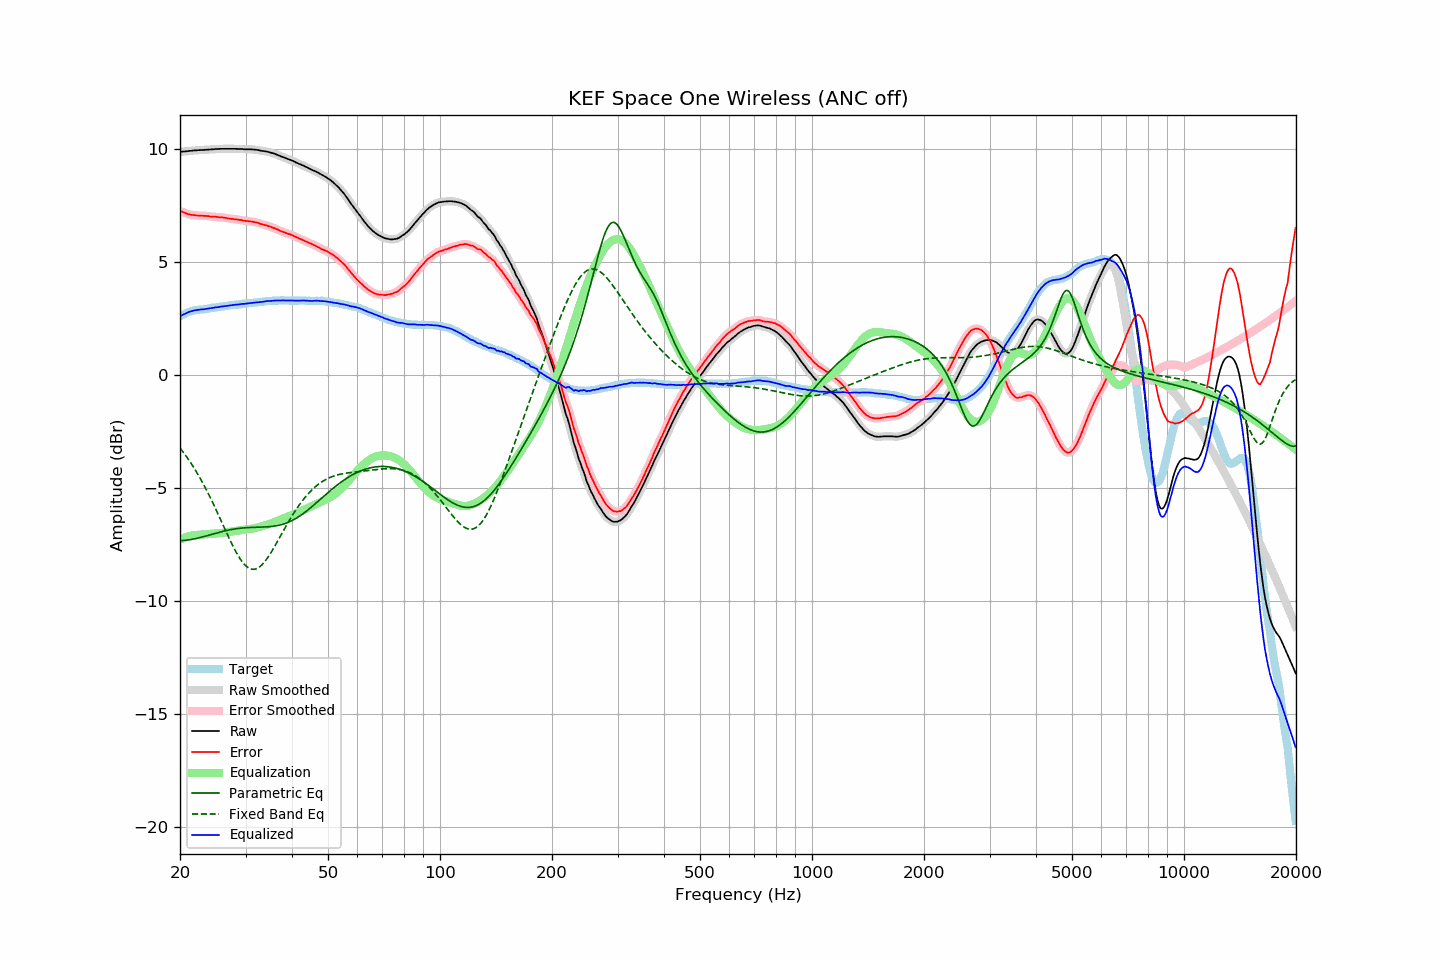

Data behind this chart, as committed beside it:
frequency, raw, error, smoothed, error_smoothed, equalization, parametric_eq, fixed_band_eq, equalized_raw, equalized_smoothed, target
20.00, 9.88, 7.28, 9.89, 7.28, -7.28, -7.32, -3.22, 2.60, 2.61, 2.60
20.20, 9.89, 7.25, 9.89, 7.25, -7.25, -7.32, -3.31, 2.65, 2.65, 2.64
20.40, 9.90, 7.22, 9.90, 7.22, -7.22, -7.32, -3.41, 2.69, 2.68, 2.68
20.61, 9.90, 7.19, 9.91, 7.19, -7.19, -7.31, -3.50, 2.72, 2.72, 2.71
20.81, 9.91, 7.16, 9.92, 7.16, -7.16, -7.31, -3.60, 2.75, 2.75, 2.75
21.02, 9.92, 7.13, 9.92, 7.14, -7.14, -7.30, -3.70, 2.78, 2.78, 2.79
21.23, 9.93, 7.12, 9.93, 7.12, -7.12, -7.29, -3.81, 2.81, 2.81, 2.81
21.44, 9.93, 7.10, 9.94, 7.10, -7.10, -7.27, -3.91, 2.83, 2.83, 2.83
21.66, 9.94, 7.09, 9.94, 7.09, -7.09, -7.26, -4.02, 2.85, 2.85, 2.85
21.87, 9.95, 7.09, 9.95, 7.08, -7.08, -7.25, -4.14, 2.87, 2.87, 2.86
22.09, 9.95, 7.07, 9.96, 7.08, -7.08, -7.23, -4.25, 2.88, 2.88, 2.88
22.31, 9.96, 7.07, 9.96, 7.07, -7.07, -7.21, -4.37, 2.89, 2.89, 2.89
22.54, 9.96, 7.06, 9.97, 7.06, -7.07, -7.20, -4.50, 2.90, 2.90, 2.90
22.76, 9.97, 7.06, 9.97, 7.06, -7.06, -7.18, -4.62, 2.91, 2.91, 2.91
22.99, 9.97, 7.06, 9.97, 7.06, -7.06, -7.16, -4.75, 2.92, 2.92, 2.91
23.22, 9.97, 7.05, 9.98, 7.06, -7.05, -7.14, -4.88, 2.92, 2.92, 2.92
23.45, 9.98, 7.05, 9.98, 7.05, -7.05, -7.12, -5.02, 2.94, 2.93, 2.93
23.69, 9.98, 7.04, 9.99, 7.05, -7.04, -7.10, -5.16, 2.94, 2.94, 2.94
23.92, 9.99, 7.04, 9.99, 7.04, -7.04, -7.08, -5.30, 2.96, 2.95, 2.95
24.16, 9.99, 7.02, 10.00, 7.03, -7.03, -7.06, -5.44, 2.96, 2.97, 2.97
24.40, 10.00, 7.02, 10.00, 7.02, -7.02, -7.04, -5.59, 2.98, 2.98, 2.99
24.65, 10.00, 7.02, 10.01, 7.01, -7.02, -7.02, -5.74, 2.99, 2.99, 2.99
24.89, 10.01, 7.02, 10.01, 7.01, -7.01, -7.00, -5.89, 3.00, 3.00, 3.00
25.14, 10.01, 7.01, 10.01, 7.01, -7.00, -6.98, -6.04, 3.01, 3.01, 3.01
25.39, 10.01, 7.00, 10.02, 7.00, -7.00, -6.96, -6.20, 3.02, 3.02, 3.02
25.65, 10.02, 6.99, 10.02, 6.99, -6.99, -6.94, -6.35, 3.03, 3.03, 3.04
25.91, 10.02, 6.99, 10.02, 6.98, -6.98, -6.92, -6.51, 3.04, 3.04, 3.04
26.16, 10.02, 6.98, 10.02, 6.98, -6.98, -6.91, -6.67, 3.05, 3.05, 3.05
26.43, 10.02, 6.97, 10.02, 6.97, -6.97, -6.89, -6.82, 3.06, 3.06, 3.05
26.69, 10.02, 6.96, 10.02, 6.96, -6.96, -6.88, -6.98, 3.07, 3.07, 3.06
26.96, 10.02, 6.94, 10.02, 6.94, -6.95, -6.86, -7.13, 3.08, 3.08, 3.08
27.23, 10.02, 6.93, 10.02, 6.93, -6.94, -6.85, -7.28, 3.09, 3.09, 3.09
27.50, 10.02, 6.92, 10.02, 6.92, -6.93, -6.83, -7.43, 3.10, 3.10, 3.10
27.77, 10.02, 6.92, 10.02, 6.92, -6.92, -6.82, -7.58, 3.11, 3.11, 3.10
28.05, 10.02, 6.90, 10.02, 6.91, -6.91, -6.81, -7.71, 3.12, 3.12, 3.12
28.33, 10.02, 6.90, 10.02, 6.90, -6.90, -6.80, -7.85, 3.13, 3.12, 3.12
28.62, 10.01, 6.89, 10.02, 6.89, -6.89, -6.79, -7.97, 3.13, 3.13, 3.13
28.90, 10.01, 6.88, 10.02, 6.88, -6.88, -6.78, -8.09, 3.14, 3.14, 3.14
29.19, 10.01, 6.88, 10.01, 6.87, -6.87, -6.77, -8.19, 3.15, 3.15, 3.14
29.48, 10.01, 6.85, 10.01, 6.85, -6.86, -6.76, -8.29, 3.16, 3.15, 3.17
29.78, 10.00, 6.84, 10.01, 6.84, -6.85, -6.76, -8.37, 3.16, 3.16, 3.17
30.08, 10.00, 6.83, 10.00, 6.83, -6.84, -6.75, -8.44, 3.17, 3.17, 3.17
30.38, 10.00, 6.83, 10.00, 6.83, -6.83, -6.75, -8.50, 3.18, 3.18, 3.17
30.68, 10.00, 6.81, 10.00, 6.82, -6.82, -6.74, -8.55, 3.19, 3.19, 3.19
30.99, 10.00, 6.81, 10.00, 6.81, -6.81, -6.74, -8.58, 3.20, 3.19, 3.19
31.30, 9.99, 6.79, 10.00, 6.80, -6.80, -6.74, -8.59, 3.20, 3.20, 3.20
31.61, 9.99, 6.79, 9.99, 6.79, -6.78, -6.74, -8.59, 3.21, 3.21, 3.21
31.93, 9.98, 6.77, 9.98, 6.77, -6.77, -6.73, -8.58, 3.22, 3.22, 3.22
32.24, 9.97, 6.76, 9.97, 6.75, -6.75, -6.73, -8.55, 3.23, 3.23, 3.22
32.57, 9.96, 6.73, 9.96, 6.73, -6.73, -6.73, -8.51, 3.23, 3.23, 3.23
32.89, 9.94, 6.70, 9.95, 6.71, -6.71, -6.73, -8.46, 3.23, 3.24, 3.24
33.22, 9.93, 6.68, 9.93, 6.68, -6.69, -6.73, -8.39, 3.25, 3.25, 3.25
33.55, 9.92, 6.66, 9.92, 6.66, -6.67, -6.72, -8.32, 3.26, 3.26, 3.26
33.89, 9.91, 6.65, 9.91, 6.65, -6.65, -6.72, -8.23, 3.27, 3.27, 3.27
34.23, 9.90, 6.63, 9.90, 6.63, -6.62, -6.72, -8.14, 3.28, 3.28, 3.28
34.57, 9.88, 6.60, 9.88, 6.60, -6.60, -6.71, -8.03, 3.28, 3.28, 3.28
34.92, 9.86, 6.58, 9.87, 6.58, -6.58, -6.70, -7.92, 3.29, 3.29, 3.28
35.27, 9.84, 6.55, 9.85, 6.55, -6.55, -6.70, -7.81, 3.29, 3.29, 3.29
35.62, 9.82, 6.53, 9.82, 6.53, -6.53, -6.69, -7.69, 3.30, 3.30, 3.30
35.97, 9.80, 6.51, 9.80, 6.50, -6.50, -6.68, -7.57, 3.31, 3.30, 3.30
... 635 more rows
